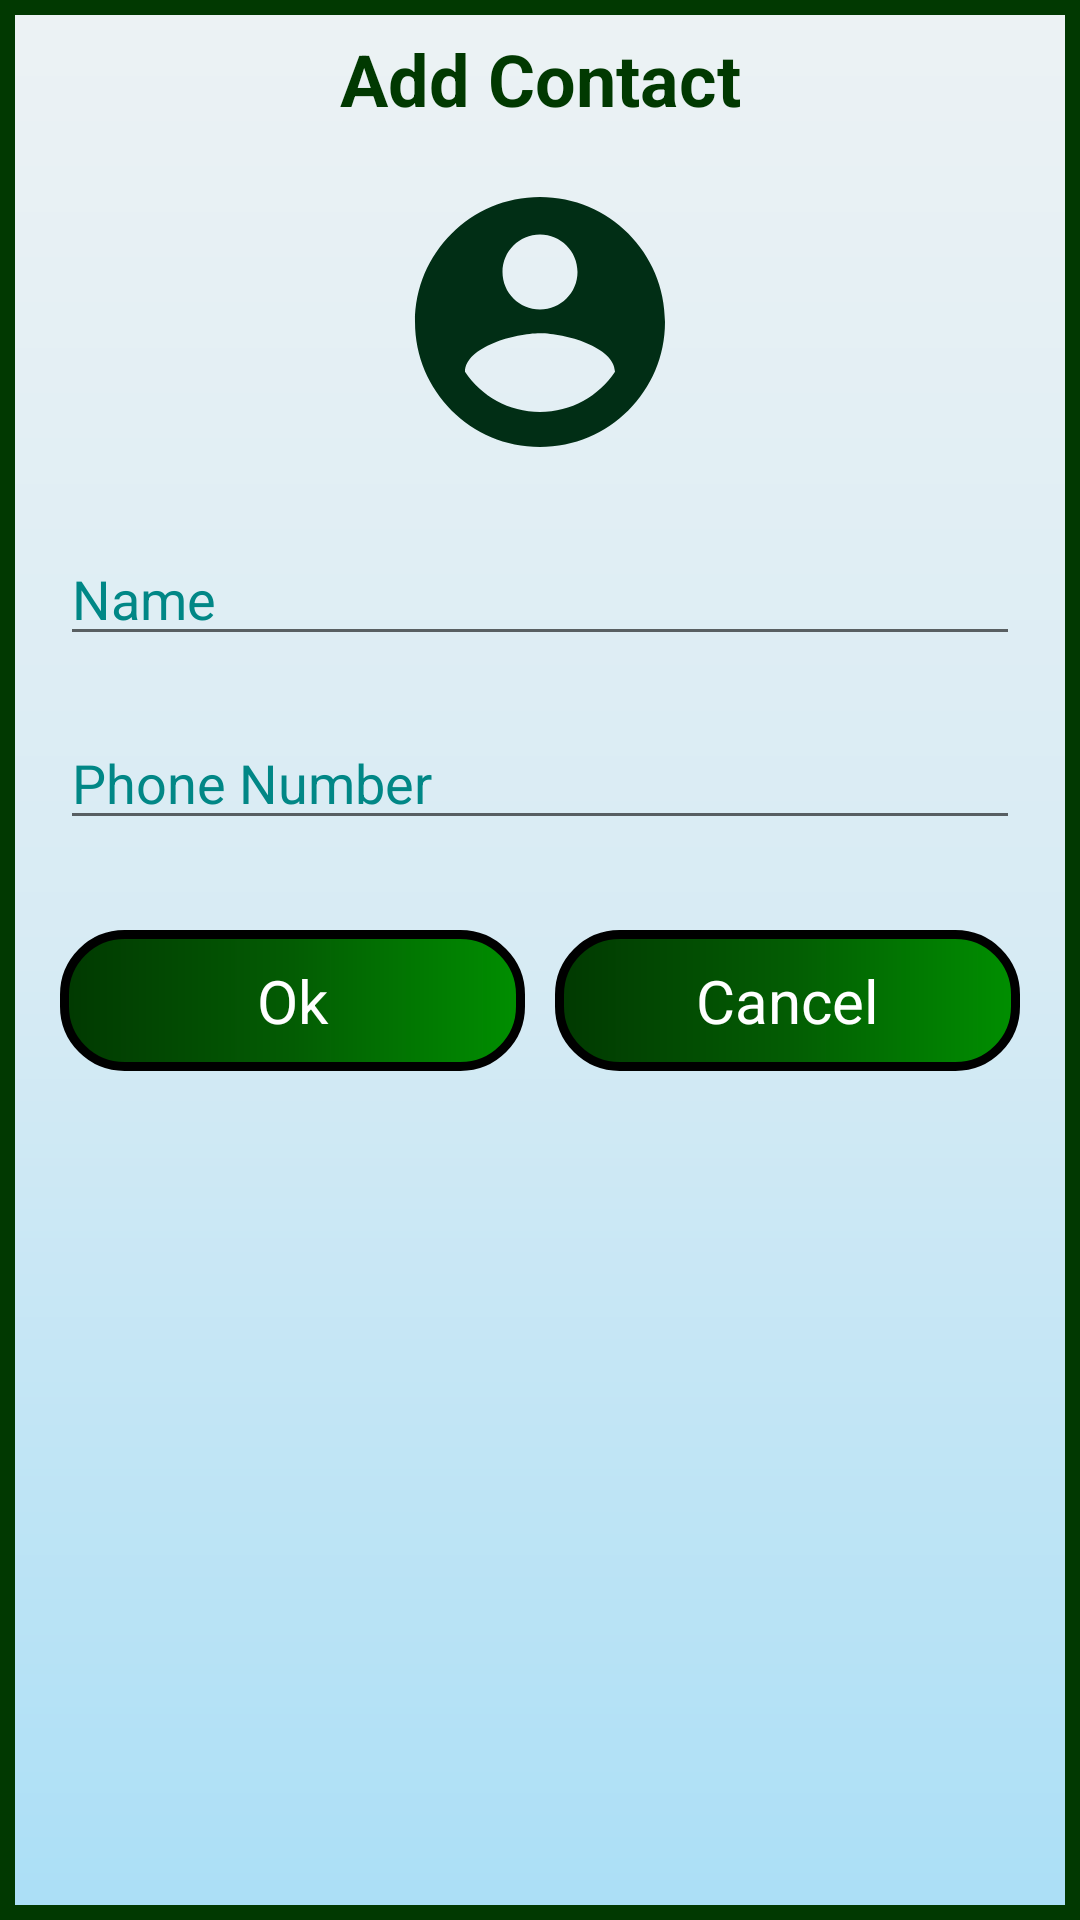

Here is an Android app screen rendered from its layout file. Give the layout XML and the strings, colors and styles it references.
<!-- AndroidManifest.xml: application theme Theme.MyContact -->
<!-- res/layout/fragment_add_contact.xml -->
<?xml version="1.0" encoding="utf-8"?>
<androidx.constraintlayout.widget.ConstraintLayout
    xmlns:android="http://schemas.android.com/apk/res/android"
    android:layout_width="match_parent"
    android:layout_height="match_parent"
    android:layout_gravity="center"
    android:clickable="true"
    xmlns:app="http://schemas.android.com/apk/res-auto"
    android:background="@drawable/background"

    >



    <TextView
        android:id="@+id/add_contact"
        android:layout_width="match_parent"
        android:layout_height="wrap_content"
        android:text="@string/add_contact"
        android:textStyle="bold"
        android:padding="@dimen/space_medium"
        app:layout_constraintTop_toTopOf="parent"
        android:textColor="@color/green__900"
        android:textSize="@dimen/text_size_2xLarge"
        android:gravity="center"


        />

    <ImageView
        android:id="@+id/iv_contact_image"
        android:layout_width="100dp"
        android:layout_height="100dp"
        android:padding="@dimen/space_very_small"
        app:layout_constraintTop_toBottomOf="@id/add_contact"
        app:layout_constraintLeft_toLeftOf="parent"
        app:layout_constraintRight_toRightOf="parent"
        android:layout_marginTop="@dimen/space_small"
        android:background="@drawable/ic_contact_picture" >

    </ImageView>
    <EditText
        app:layout_constraintTop_toBottomOf="@id/iv_contact_image"
        android:id="@+id/et_name"
        android:layout_width="match_parent"
        android:layout_height="wrap_content"
        android:layout_margin="@dimen/space_large"
        android:hint="@string/name"
       android:inputType="text"
        android:textColor="@color/black"
        android:textColorHint="@color/teal_700"
        />
    <EditText
        app:layout_constraintTop_toBottomOf="@id/et_name"
        android:id="@+id/et_phone_number"
        android:layout_width="match_parent"
        android:layout_height="wrap_content"
        android:layout_margin="@dimen/space_large"
        android:hint="@string/phone_number"
        android:textColor="@color/black"
        android:inputType="phone"
        android:textColorHint="@color/teal_700"
        />

    <TextView
        android:id="@+id/tv_add"
        android:layout_width="0dp"
        android:layout_height="wrap_content"
        android:text="@string/ok"
        android:background="@drawable/btn_background"
        android:textColor="@color/white"
        android:gravity="center"
        android:layout_marginTop="@dimen/space_xLarge"

        app:layout_constraintTop_toBottomOf="@id/et_phone_number"
        app:layout_constraintLeft_toLeftOf="parent"
        app:layout_constraintRight_toLeftOf="@id/tv_cancel"
        android:layout_marginBottom="@dimen/space_large"
        android:layout_marginLeft="@dimen/space_large"
        android:layout_marginRight="@dimen/space_small"
        android:textSize="@dimen/text_size_xLarge"
        android:padding="@dimen/space_medium"/>

    <TextView

        android:id="@+id/tv_cancel"
        android:layout_width="0dp"
        android:layout_height="wrap_content"
        android:text="@string/cancel"
        android:background="@drawable/btn_background"
        android:textColor="@color/white"
        android:gravity="center"
        app:layout_constraintRight_toRightOf="parent"
        app:layout_constraintTop_toTopOf="@id/tv_add"
        app:layout_constraintBottom_toBottomOf="@id/tv_add"
        app:layout_constraintLeft_toRightOf="@id/tv_add"
        android:layout_marginRight="@dimen/space_large"
        android:layout_marginLeft="@dimen/space_small"

        android:textSize="@dimen/text_size_xLarge"
        android:padding="@dimen/space_medium"/>

</androidx.constraintlayout.widget.ConstraintLayout>
<!-- resources referenced by this layout -->
<resources>
  <color name="black">#FF000000</color>
  <color name="green__900">#013901</color>
  <color name="teal_700">#FF018786</color>
  <color name="white">#FFFFFFFF</color>
  <dimen name="space_large">20dp</dimen>
  <dimen name="space_medium">10dp</dimen>
  <dimen name="space_small">5dp</dimen>
  <dimen name="space_very_small">3dp</dimen>
  <dimen name="space_xLarge">30dp</dimen>
  <dimen name="text_size_2xLarge">24sp</dimen>
  <dimen name="text_size_xLarge">20sp</dimen>
  <!-- drawable background (drawable) -->
  <?xml version="1.0" encoding="utf-8"?>
  <shape xmlns:android="http://schemas.android.com/apk/res/android">
  
  
  
      <gradient
          android:startColor="#ECF2F4"
          android:centerColor="#D7EBF4"
          android:angle="270"
          android:endColor="#ABDFF6"/>
  
  
  
      <stroke
          android:width="5dp"
          android:color="@color/green__900"/>
  
  
  </shape>
  <!-- drawable btn_background (drawable) -->
  <?xml version="1.0" encoding="utf-8"?>
  <shape xmlns:android="http://schemas.android.com/apk/res/android">
  
      <gradient
          android:startColor="@color/green__900"
          android:centerColor="@color/green__700"
          android:endColor="@color/green__500"
          />
      <corners android:radius="@dimen/space_large"/>
      <stroke android:width="3dp"
          android:color="@color/black"/>
  </shape>
  <!-- drawable ic_contact_picture (drawable) -->
  <vector android:height="128dp" android:tint="#012E15"
      android:viewportHeight="24" android:viewportWidth="24"
      android:width="128dp" xmlns:android="http://schemas.android.com/apk/res/android">
      <path android:fillColor="@android:color/white" android:pathData="M12,2C6.48,2 2,6.48 2,12s4.48,10 10,10 10,-4.48 10,-10S17.52,2 12,2zM12,5c1.66,0 3,1.34 3,3s-1.34,3 -3,3 -3,-1.34 -3,-3 1.34,-3 3,-3zM12,19.2c-2.5,0 -4.71,-1.28 -6,-3.22 0.03,-1.99 4,-3.08 6,-3.08 1.99,0 5.97,1.09 6,3.08 -1.29,1.94 -3.5,3.22 -6,3.22z"/>
  </vector>
  <string name="add_contact">Add Contact</string>
  <string name="cancel">Cancel</string>
  <string name="name">Name</string>
  <string name="ok">Ok</string>
  <string name="phone_number">Phone Number</string>
  <style name="Theme.MyContact" parent="Theme.MaterialComponents.DayNight.NoActionBar">
          
          <item name="colorPrimary">@color/purple_500</item>
          <item name="colorPrimaryVariant">@color/green__900</item>
          <item name="colorOnPrimary">@color/white</item>
          
          <item name="colorSecondary">@color/teal_200</item>
          <item name="colorSecondaryVariant">@color/teal_700</item>
          <item name="colorOnSecondary">@color/black</item>
          
          <item name="android:statusBarColor" tools:targetApi="l">?attr/colorPrimaryVariant</item>
          
      </style>
  <color name="green__700">#035C03</color>
  <color name="green__500">#008F00</color>
  <color name="purple_500">#FF6200EE</color>
  <color name="teal_200">#FF03DAC5</color>
</resources>
